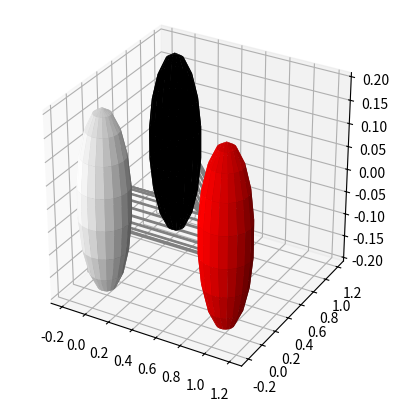

Write Python code to recreate this figure.
import numpy as np
import matplotlib.pyplot as plt
# from mpl_toolkits.mplot3d import Axes3D
# from matplotlib.patches import FancyArrowPatch
# from mpl_toolkits.mplot3d.art3d import Poly3DCollection
from matplotlib.patches import Patch

def plot_sphere(ax, center, radius, color):
    u, v = np.mgrid[0:2*np.pi:20j, 0:np.pi:10j]
    x = radius * np.cos(u) * np.sin(v) + center[0]
    y = radius * np.sin(u) * np.sin(v) + center[1]
    z = radius * np.cos(v) + center[2]
    ax.plot_surface(x, y, z, color=color, shade=True)

def plot_cylinder(ax, point1, point2, radius, color):
    v = np.array(point2) - np.array(point1)
    mag = np.linalg.norm(v)
    v = v / mag

    not_v = np.array([1, 0, 0])
    if np.allclose(v, not_v):
        not_v = np.array([0, 1, 0])
    n1 = np.cross(v, not_v)
    n1 /= np.linalg.norm(n1)
    n2 = np.cross(v, n1)

    t = np.linspace(0, 2*np.pi, 20)
    circle = radius * (np.outer(np.cos(t), n1) + np.outer(np.sin(t), n2))

    z = np.linspace(0, mag, 2)
    for i in range(len(circle)):
        x = point1 + circle[i]
        ax.plot([x[0], x[0]+v[0]*mag], [x[1], x[1]+v[1]*mag], [x[2], x[2]+v[2]*mag], color=color)


def plot_molecule_3d(ax, atom_coords, atom_symbols=None, atom_colors=None, bonds=None):
    for ii, coord in enumerate(atom_coords): # Plot atoms
        col = atom_colors[ii] if atom_colors else 'red'
        plot_sphere(ax, coord, radius=0.8, color=col)

    if bonds: # Plot bonds
        for i, j in bonds:
            plot_cylinder(ax, atom_coords[i], atom_coords[j], radius=0.05, color='gray')

    if atom_colors and atom_symbols:
        uniq_atoms = dict(zip(atom_symbols, atom_colors))
        legend_handles = [Patch(color=c, label=n) for n, c in uniq_atoms.items()]
        ax.legend(handles=legend_handles, title="Atom Types")

    return ax


def plot_molecule_3d_zproj(ax, atom_coords, atom_colors=None, bonds=None, zlvl=0.0):
    for coord, color in zip(atom_coords, atom_colors):
        ax.scatter(coord[0], coord[1], zlvl, color=color, alpha=0.3, s=80, edgecolors='k')
    for i, j in bonds:
        x = [atom_coords[i][0], atom_coords[j][0]]
        y = [atom_coords[i][1], atom_coords[j][1]]
        z = [zlvl, zlvl]
        ax.plot(x, y, z, color='gray', alpha=0.3)
    return ax


def plot_molecule_3d_scatter(ax, atom_coords, atom_symbols=None, atom_colors=None, bonds=None):
    sparams = dict(marker='o', edgecolors='dimgray', s=100)
    if atom_colors:
        ax.scatter(*atom_coords.T, c=atom_colors, **sparams)
    else:
        ax.scatter(*atom_coords.T, color='blue', **sparams)

    if bonds: # Plot bonds
        for i, j in bonds:
                x = [atom_coords[i][0], atom_coords[j][0]]
                y = [atom_coords[i][1], atom_coords[j][1]]
                z = [atom_coords[i][2], atom_coords[j][2]]
                ax.plot(x, y, z, color='gray', linewidth=2)

    if atom_colors and atom_symbols:
        uniq_atoms = dict(zip(atom_symbols, atom_colors))
        legend_handles = [Patch(color=c, label=n) for n, c in uniq_atoms.items()]
        ax.legend(handles=legend_handles, title="Atom Types")

    return ax




if __name__ == "__main__":
# Example data
    atom_coords = [(0, 0, 0), (1, 0, 0), (0, 1, 0)]
    atom_names = ['H', 'O', 'C']
    atom_colors = ['white', 'red', 'black']
    bonds = [(0, 1), (1, 2)]

    fig = plt.figure()
    ax = fig.add_subplot(111, projection='3d')

    # Plot atoms
    for coord, color in zip(atom_coords, atom_colors):
        plot_sphere(ax, coord, radius=0.2, color=color)

    # Plot bonds
    for i, j in bonds:
        plot_cylinder(ax, atom_coords[i], atom_coords[j], radius=0.05, color='gray')

    # bb = mol.bbox(padding=0.0).numpy()
    # mx_lim = 0.55 * np.max(bb[:,1] - bb[:,0])
    # bb_cens = 0.5 * (bb[:,1] + bb[:,0])
    # ax.set_xlim([bb_cens[0]-mx_lim, bb_cens[0]+mx_lim])
    # ax.set_ylim([bb_cens[1]-mx_lim, bb_cens[1]+mx_lim])
    # ax.set_zlim([bb_cens[2]-mx_lim, bb_cens[2]+mx_lim])
    ax.set_box_aspect([1,1,1])
    plt.show()
